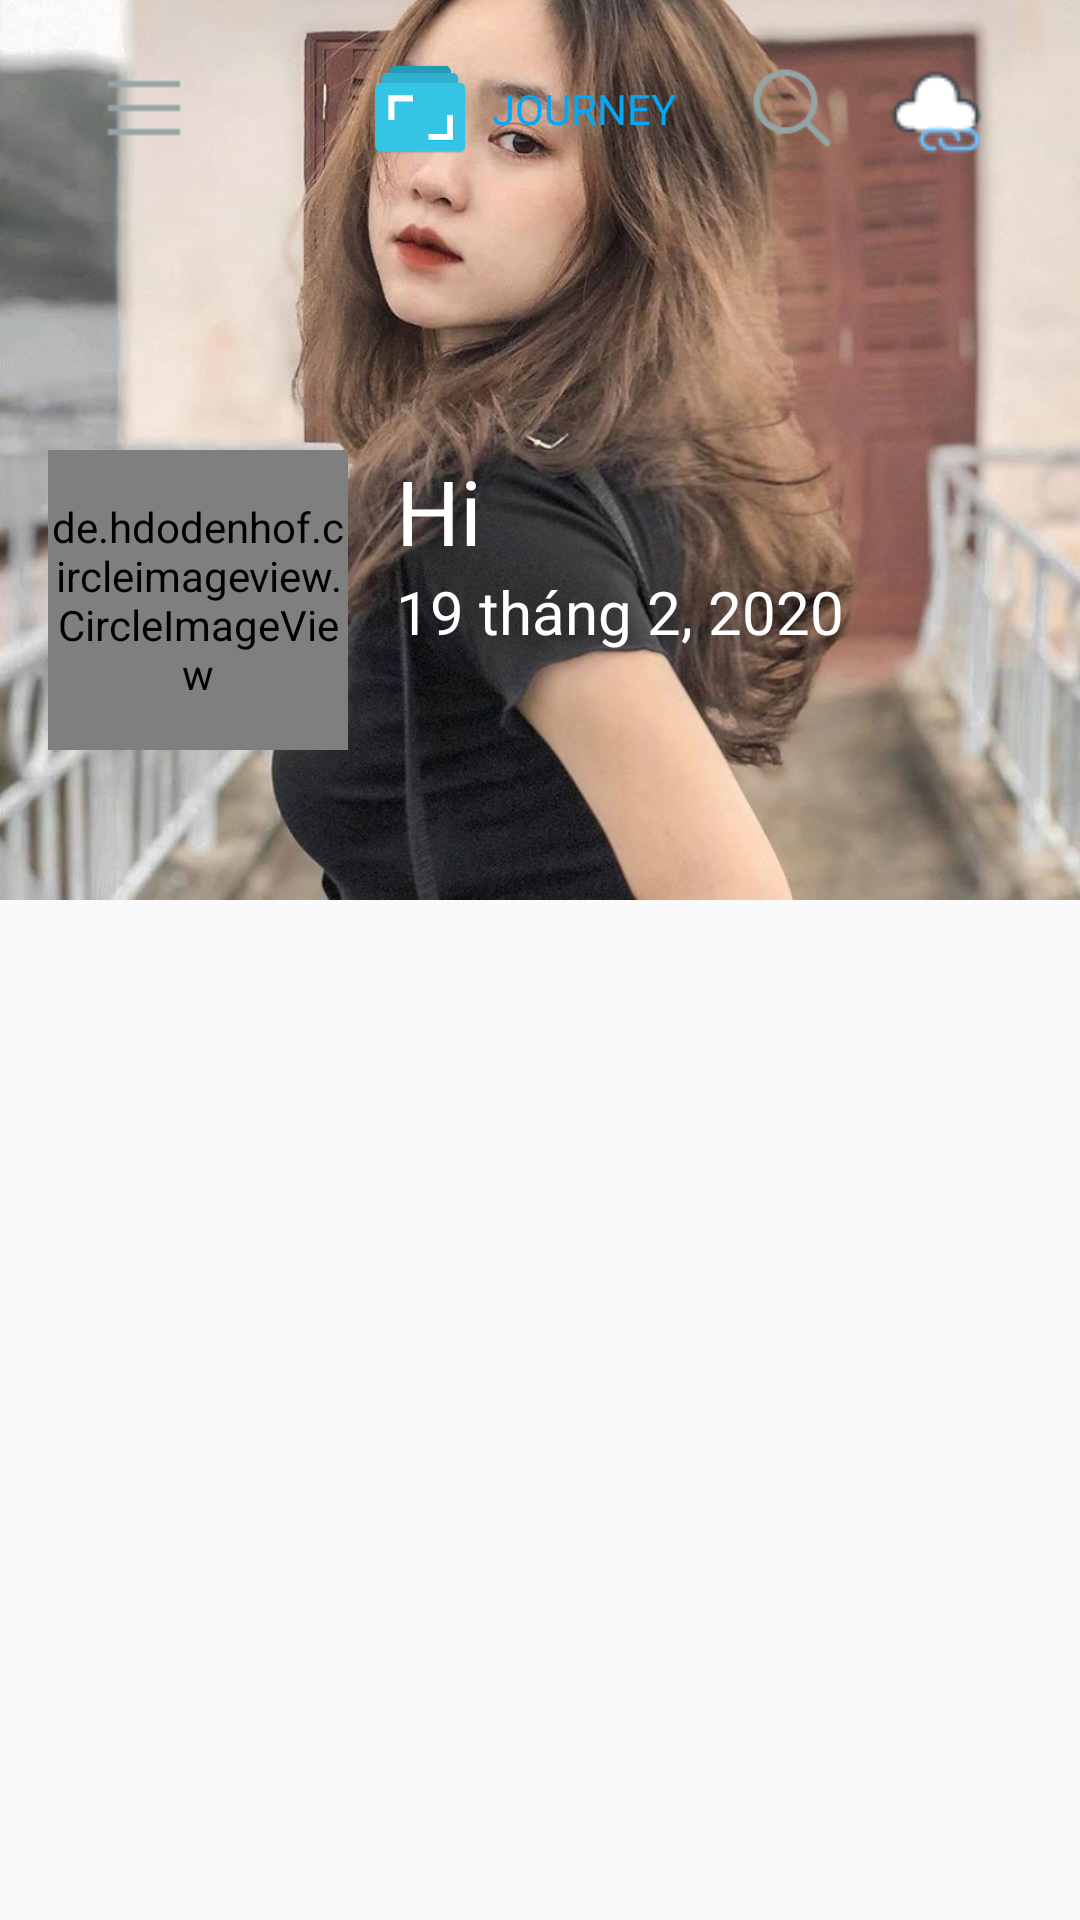

Produce the Android XML layout that renders to this screen, including the resource entries it uses.
<!-- AndroidManifest.xml: application theme AppTheme -->
<!-- res/layout/fragment_journey.xml -->
<?xml version="1.0" encoding="utf-8"?>
<layout>

    <androidx.coordinatorlayout.widget.CoordinatorLayout xmlns:android="http://schemas.android.com/apk/res/android"
        xmlns:app="http://schemas.android.com/apk/res-auto"
        android:layout_width="match_parent"
        android:layout_height="match_parent">

        <com.google.android.material.appbar.AppBarLayout
            android:id="@+id/Appbar_layout"
            android:layout_width="match_parent"
            android:layout_height="wrap_content"
            android:theme="@style/AppTheme.AppBarOverlay">

            <com.google.android.material.appbar.CollapsingToolbarLayout
                android:layout_width="match_parent"
                android:layout_height="match_parent"
                app:contentScrim="#03A9F4"
                app:layout_scrollFlags="scroll|exitUntilCollapsed">

                <ImageView
                    android:layout_width="match_parent"
                    android:layout_height="300dp"
                    android:scaleType="centerCrop"
                    android:src="@drawable/girl"
                    app:layout_collapseMode="parallax" />

                <FrameLayout
                    android:layout_width="match_parent"
                    android:layout_height="200dp"
                    android:layout_gravity="bottom">

                    <androidx.constraintlayout.widget.ConstraintLayout
                        android:layout_width="match_parent"
                        android:layout_height="match_parent">

                        <de.hdodenhof.circleimageview.CircleImageView
                            android:id="@+id/img_avata"
                            android:layout_width="100dp"
                            android:layout_height="100dp"
                            android:layout_marginLeft="16dp"
                            android:src="@drawable/bbb"
                            app:layout_constraintBottom_toBottomOf="parent"
                            app:layout_constraintStart_toStartOf="parent"
                            app:layout_constraintTop_toTopOf="parent" />

                        <TextView
                            android:id="@+id/tv_name"
                            android:layout_width="wrap_content"
                            android:layout_height="wrap_content"
                            android:layout_marginLeft="16dp"
                            android:text="Hi"
                            android:textColor="@color/white"
                            android:textSize="30sp"
                            app:layout_constraintStart_toEndOf="@id/img_avata"
                            app:layout_constraintTop_toTopOf="@id/img_avata" />

                        <TextView
                            android:id="@+id/tv_date"
                            android:layout_width="wrap_content"
                            android:layout_height="wrap_content"
                            android:text="19 tháng 2, 2020"
                            android:textColor="@color/white"
                            android:textSize="20sp"
                            app:layout_constraintStart_toStartOf="@id/tv_name"
                            app:layout_constraintTop_toBottomOf="@id/tv_name" />

                    </androidx.constraintlayout.widget.ConstraintLayout>

                </FrameLayout>

                <androidx.appcompat.widget.Toolbar
                    android:id="@+id/toolbar"
                    android:layout_width="match_parent"
                    android:layout_height="?attr/actionBarSize"
                    android:layout_marginTop="8dp"
                    android:layout_marginBottom="8dp"
                    android:gravity="center"
                    app:layout_collapseMode="pin"
                    app:popupTheme="@style/AppTheme.PopupOverlay">

                    <include layout="@layout/toolbar" />

                </androidx.appcompat.widget.Toolbar>

            </com.google.android.material.appbar.CollapsingToolbarLayout>

        </com.google.android.material.appbar.AppBarLayout>

        <androidx.recyclerview.widget.RecyclerView
            android:id="@+id/rv_ListUser"
            android:layout_width="match_parent"
            android:layout_height="match_parent"
            android:layout_marginBottom="?attr/actionBarSize"
            app:layout_behavior="@string/appbar_scrolling_view_behavior" />


    </androidx.coordinatorlayout.widget.CoordinatorLayout>

</layout>
<!-- res/layout/toolbar.xml (included above) -->
<?xml version="1.0" encoding="utf-8"?>
<androidx.constraintlayout.widget.ConstraintLayout xmlns:android="http://schemas.android.com/apk/res/android"
    android:layout_width="match_parent"
    android:layout_height="?attr/actionBarSize"
    xmlns:app="http://schemas.android.com/apk/res-auto"
    android:layout_marginLeft="16dp"
    android:layout_marginRight="16dp"
    android:background="@drawable/background_toolbar"
    android:id="@+id/paren_toolbar">

    <ImageView
        android:id="@+id/img_menu"
        app:layout_constraintBottom_toBottomOf="parent"
        app:layout_constraintStart_toStartOf="parent"
        app:layout_constraintTop_toTopOf="parent"
        android:layout_width="32dp"
        android:layout_height="32dp"
        android:layout_marginLeft="16dp"
        android:src="@drawable/menu" />

    <ImageView
        android:id="@+id/img_syn"
        app:layout_constraintBottom_toBottomOf="@id/img_menu"
        app:layout_constraintEnd_toEndOf="parent"
        app:layout_constraintTop_toTopOf="@id/img_menu"
        android:layout_width="32dp"
        android:layout_height="32dp"
        android:layout_marginRight="16dp"
        android:src="@drawable/clould" />

    <ImageView
        android:id="@+id/img_search"
        app:layout_constraintBottom_toBottomOf="@id/img_menu"
        app:layout_constraintEnd_toStartOf="@id/img_syn"
        app:layout_constraintTop_toTopOf="@id/img_menu"
        android:layout_width="32dp"
        android:layout_height="32dp"
        android:layout_marginRight="16dp"
        android:src="@drawable/search" />

    <ImageView
        android:id="@+id/img_iconapp"
        app:layout_constraintBottom_toBottomOf="@id/img_menu"
        app:layout_constraintEnd_toStartOf="@id/img_search"
        app:layout_constraintStart_toStartOf="@id/img_menu"
        app:layout_constraintTop_toTopOf="@id/img_menu"
        android:layout_width="32dp"
        android:layout_height="32dp"
        android:src="@drawable/icon_256" />

    <TextView
        app:layout_constraintBottom_toBottomOf="@id/img_iconapp"
        app:layout_constraintStart_toEndOf="@id/img_iconapp"
        app:layout_constraintTop_toTopOf="@id/img_iconapp"
        android:layout_width="wrap_content"
        android:layout_height="wrap_content"
        android:layout_marginLeft="8dp"
        android:text="JOURNEY"
        android:textColor="#03A9F4" />

</androidx.constraintlayout.widget.ConstraintLayout>
<!-- resources referenced by this layout -->
<resources>
  <!-- drawable bbb: jpg bitmap (drawable, 111345 bytes) -->
  <!-- drawable clould: png bitmap (drawable, 1240 bytes) -->
  <!-- drawable girl: jpg bitmap (drawable, 101139 bytes) -->
  <!-- drawable icon_256: png bitmap (drawable, 6094 bytes) -->
  <!-- drawable menu: png bitmap (drawable, 131 bytes) -->
  <!-- drawable search: png bitmap (drawable, 1654 bytes) -->
  <style name="AppTheme.AppBarOverlay" parent="ThemeOverlay.AppCompat.Dark.ActionBar" />
  <style name="AppTheme.PopupOverlay" parent="ThemeOverlay.AppCompat.Light" />
  <style name="AppTheme" parent="Theme.AppCompat.Light.NoActionBar">
          <item name="colorPrimary">@color/colorPrimary</item>
          <item name="colorPrimaryDark">@color/colorPrimaryDark</item>
          <item name="colorAccent">#2196F3</item>
      </style>
  <!-- not gathered from this repository: default colours our renderer supplied (Android Studio template values) -->
  <color name="white">#FFFFFFFF</color>
  <color name="colorPrimary">#FF6200EE</color>
  <color name="colorPrimaryDark">#FF3700B3</color>
</resources>
